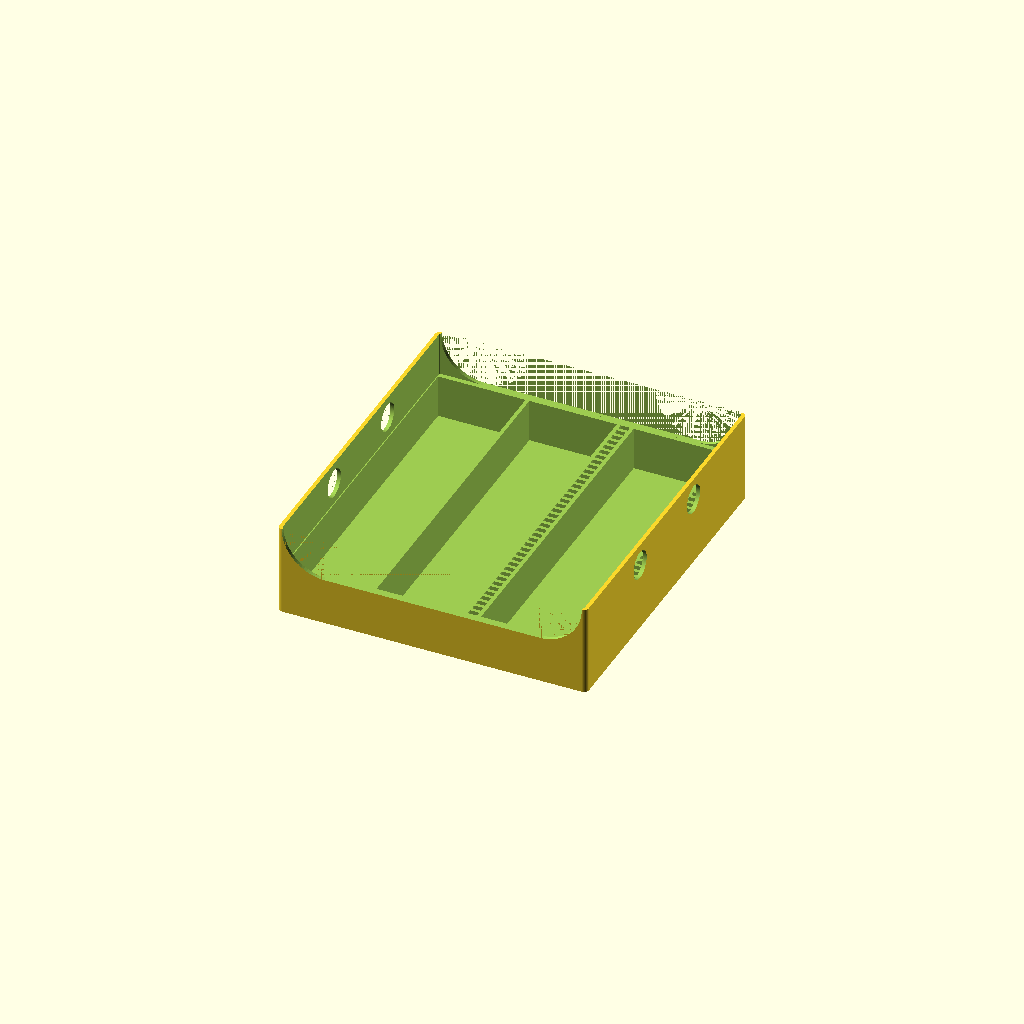
Cell 1 — every parameter at its default value.
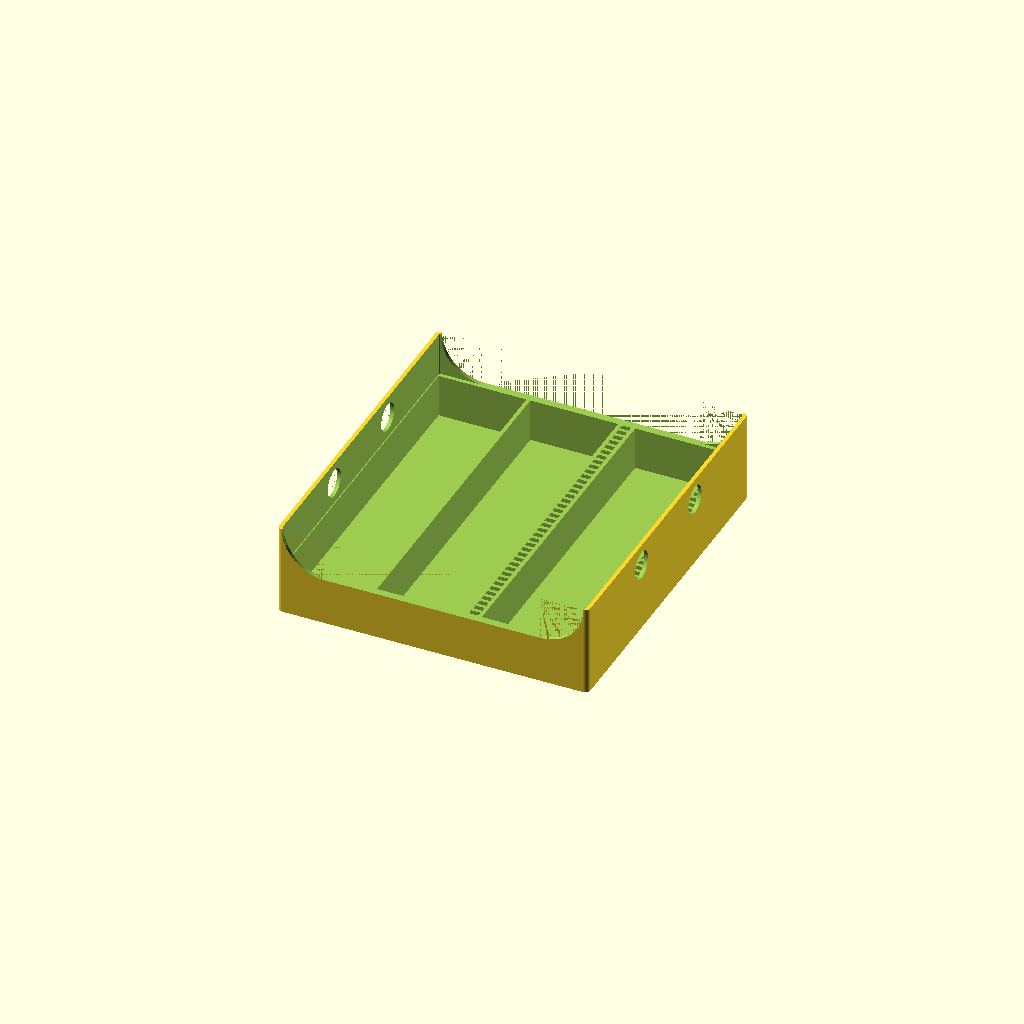
Cell 2: the same model with tol = 0.5.
All cells are drawn from one camera (rotation 55°, 0°, 25°, orthographic, colour scheme Cornfield), so only the parameter changes between them.
Source of the model, carcassonne-organizer/carcassonee-legacy-organizer.scad:
include<../_lib/cubepp.scad>;
include<../_lib/patter-cuts.scad>;

// GENERIC PARAMETERS
eps = 0.01;
$fn = 90;
tol_t = 0.1;    // tight tolerance
tol = 0.25;     // default tolerance
tol_z = 0.5;    // tolerance for bridges
tol_f = 0.4;    // free movement tolerance

// Carcassone parameters
// '-> cs as prefix
// '-> legacy box parameters
cs_bx = 265;
cs_by = 180;
cs_bz = 55;

// '-> card parameters
cs_ca = 45.5;   // card side
cs_ct = 2.22;   // card thickness
// '-> score board parameters
cs_sbx = 260;
cs_sby = 180;
cs_sbz = 2;

// derived parameters
// carcassonne section parameters
// '-> whole carcassone box must be devided into four sections
//     '-> box is too big for print area of common printers
cs_sx = cs_bx/2;
// in case of legasy version there is no division in y axis
cs_sy = cs_by;
// testing sizes
//cs_sx = 75;
//cs_sy = 50;
cs_sz = cs_bz;  // z coordinate is not devided
cs_sd = 5;     // round diameter
cs_swt = 2;     // wall thickness
cs_sbt = 2;     // bottom (wall) thickness
cs_stt = 4;     // top thickness

// [!] each section is either used or empty frame is added to fill the area
// [!] filled area is devided into compartements:
//     '-> lower card compartement
//     '-> upper figure compartement

// card compartement parameteres
// '-> cs_sp
// '-> fill in whole box sections in XY plane
// '-> z coordinate is defined by card size and the bottom wall thisckness
cs_ccy = cs_sy;
cs_ccz = cs_sbt+cs_ca;

// card storage separator parameters
// '-> cs_css
cs_cssx = 2*cs_ct;
cs_cssy = cs_ct;
cs_cssz = cs_ca;
cs_cssdist = cs_ct;

// card storage parameters
// '-> cs_ch
cs_csx = cs_ca+tol;
cs_csz = cs_ca+tol;

// computing distance between card storages and number of card storage
// '-> from x dimentison subrstract rounding diameters
// '-> devide this useful dimension by the x size of the storage with separator rails
cs_csx_cnt = 3;
cs_csx_dist = cs_sd/2;

// card compartement x coordinate computed based on the size of its content
cs_ccx = cs_sd+cs_csx_cnt*cs_csx+cs_swt+2*4*(cs_ct);

// computing number of card stored in the single card storage
// '-> aka card count
cs_csy_cnt = floor((cs_ccy-4*cs_swt-2*tol)/cs_ct);
//echo(cs_csy_cnt);
cs_csy_dist = cs_ccy-4*cs_swt-2*tol-cs_csy_cnt*cs_ct;
cs_csy = cs_csy_cnt*cs_ct;
cs_csy_off = 2*cs_swt+tol;
//echo(cs_ccy);
//echo(cs_csy);

module card_compartement()
{
    difference()
    {
        // main body
        cube_r([cs_ccx,cs_ccy, cs_ccz], cs_sd);
        
        // center cut
        translate([cs_swt,cs_swt,cs_sbt+cs_ca/2])
            cube_r([cs_ccx-2*cs_swt, cs_ccy-2*cs_swt, cs_ccz], cs_sd-2*cs_swt);
                
        // hole for cards
        //echo([cs_csx, cs_csy, cs_csz]);
        for(i=[0:cs_csx_cnt-1])
        {
            is_last = (i == cs_csx_cnt-1);
            off_x = cs_sd/2 + i*(cs_swt+cs_csx) + (is_last ? 4*cs_ct-cs_swt : 0);
            translate([off_x, 2*cs_swt,cs_sbt])
                cube([cs_csx, cs_csy+2*tol, cs_csz]);
            
            if(is_last)
            {
                // holes for the card separator
                for(j=[0:round(cs_csy_cnt/2)-1])
                {
                    off_y = cs_csy_off + 2*j*cs_ct;
                    // left side
                    translate([off_x-3*cs_ct-tol_f/2, off_y-tol_f/2, cs_sbt])
                        cube([2*cs_ct+tol_f,cs_ct+tol_f,cs_ca]);
                    // right side
                    translate([off_x+cs_csx+1*cs_ct-tol_f/2, off_y-tol_f/2, cs_sbt])
                        cube([2*cs_ct+tol_f,cs_ct+tol_f,cs_ca]);
                }
            }
            
            
        }
        
        
        // cutting sides
        translate([cs_sd/2,-eps,cs_ccz+cs_ca/2])
            rotate([-90,0,0])
                cube_r([cs_ccx-cs_sd,cs_ca, cs_sy+2*eps], cs_ca);  
        
        // cutting finger holes
        translate([-eps,cs_sy/3,cs_ccz-cs_ca/4])
            rotate([0,90,0])
                cylinder(d=cs_ca/2-4*cs_sbt,h=cs_ccy+2*eps);

        translate([-eps,2*cs_sy/3,cs_ccz-cs_ca/4])
            rotate([0,90,0])
                cylinder(d=cs_ca/2-4*cs_sbt,h=cs_ccy+2*eps);
        
        
    }
}

card_compartement();

// cart separator thickness
cs_cst = 2;

module card_separator()
{
    difference()
    {
        union()
        {            
            // main shape
            cube_r([cs_ca-2*tol,cs_ca-2*tol,2*cs_cst],4);
                
            // upper connector
            translate([-3*cs_ct,cs_ca/2+tol,0])
                cube_r([cs_ca-2*tol+6*cs_ct,cs_ca/2-3*tol,cs_cst], 4);
            
            // left wing
            translate([0-cs_ct-tol-2*cs_cst-(cs_ct-cs_cst),0,0])
                cube_r([2*cs_cst, cs_ca-2*tol, cs_cst],4);
            //%translate([0-cs_ct-tol-(cs_ct-cs_cst),0,0])
            //    cube([cs_ct+tol+(cs_ct-cs_cst), cs_ca-2*tol, cs_cst]);
            //right wing
            translate([cs_ca-2*tol+cs_ct+tol+(cs_ct-cs_cst),0,0])
                cube_r([2*cs_cst, cs_ca-2*tol, cs_cst],4);
            //%translate([cs_ca-2*tol,0,0])
            //    cube([cs_ct+tol+(cs_ct-cs_cst), cs_ca-2*tol, cs_cst]);
            
        }
        
        // cut for easier access
        translate([cs_ca/2-2*tol,cs_ca-2*tol,-eps])
            cylinder(d=0.75*cs_ca-2*tol,h=2*cs_cst+2*eps);
    }  
}

//card_separator();

// figures compartement parameters
// '-> cs_fc
cs_fcx = cs_sx;
cs_fcy = cs_sy;
cs_fcz = cs_sz - cs_ccz - tol_z - tol_z;
echo(cs_fcz);

module figure_compartement()
{
    difference()
    {
        union()
        {
            // main shape
            box_r([cs_fcx, cs_fcy, cs_fcz], cs_sd, cs_swt, cs_sbt);
            
            // interface
            translate([cs_swt+tol_f, cs_swt+tol_f, -cs_stt])
                cube_r([cs_fcx-2*cs_swt-2*tol_f,cs_fcy-2*cs_swt-2*tol_f,cs_stt],cs_sd-2*cs_swt-2*tol_f);
        }
        
        // side cut
        //translate([cs_sd/2,-eps,cs_fcz+cs_ca/2])
        translate([cs_sd/2,-eps,cs_fcz+cs_fcz/2])
            rotate([-90,0,0])
                cube_r([cs_sx-cs_sd, cs_fcz-2*cs_sbt, cs_sy+2*eps], cs_fcz-2*cs_sbt);  
        
        
        // cutting finger holes
        translate([-eps,cs_sy/2, cs_fcz/2+cs_sbt])
            rotate([0,90,0])
                cylinder(d=cs_ca/2-2*cs_sbt,h=cs_sx+2*eps);
        
    }
}

/*
translate([0,0,cs_ccz+tol_z])
    figure_compartement();
*/

// single color figures storage parameters
// '-> cs_fs
cs_fsx = (cs_fcx - 2*cs_swt - 6*tol_f)/3;
cs_fsy = (cs_fcy - 2*cs_swt - 6*tol_f)/3;
cs_fsz = cs_fcz - cs_sbt - tol_z;
cs_fsd = cs_sd-2*cs_swt-2*tol_f;

module figure_storage()
{
    // main shape
    box_r([cs_fsx, cs_fsy, cs_fsz], cs_fsd, cs_swt);
}

//figure_storage();

/*
translate([0,0,cs_ccz+2*tol_z+cs_sbt])
for (i=[0:2])
{
    x_off = i*(cs_fsx+tol_f)+tol_f+cs_swt;
    for(j=[0:2])
    {
        y_off = j*(cs_fsy+tol_f)+tol_f+cs_swt;
        translate([x_off, y_off,0])
            figure_storage();
    }
}
*/


module section_filler()
{
    sf_h = 80;
    difference()
    {   
        // main shape
        box_r([cs_sx, cs_sy, sf_h],cs_sd, cs_swt, 3);
        
        _size = cs_sy-10*cs_swt;
        //_size = cs_sx;
        _sf = _size/100;
        _h = 1.5;
        _wt = 2;
        
        // cut ornament
        translate([cs_sx/2,cs_sy/2,0])
        {
            // carcassonne logo
            translate([0,0,+_h-eps])
                rotate([0,180,0])
                    scale([_sf,_sf,_h/10])
                        import("card-back-raw.stl");
            
            // border
            translate([0,0,-_h/2-eps])
                box_r([_size+2*_wt,_size+2*_wt, _h], cs_sd, _wt+0.5, eps, center=true);
        }
        
        // front hexagonal pattern
        _off = 4;
        sx = [cs_sx-cs_sd, sf_h-2*_off, cs_swt+2*eps];
        translate([cs_sd/2,-eps,_off])
            hexagonal_pattern(sx, cs_sd, _off, vertical=true);
        
        // back hexagonal pattern
        translate([cs_sd/2,cs_sy-eps-cs_swt,_off])
            hexagonal_pattern(sx, cs_sd, _off, vertical=true);
        
        // left
        sy = [cs_sy-cs_sd, sf_h-2*_off, cs_swt+2*eps];
        rotate([0,0,90])
            translate([cs_sd/2,-cs_swt-eps,_off])
                hexagonal_pattern(sy, cs_sd, _off, vertical=true);
        
        // right
        rotate([0,0,90])
            translate([cs_sd/2,-cs_sx-eps,_off])
                hexagonal_pattern(sy, cs_sd, _off, vertical=true);
    }
}

// section_filler();
Parameter table extracted from the source (name, type, default, range or options):
eps: number, default 0.01
tol_t: number, default 0.1
tol: number, default 0.25
tol_z: number, default 0.5
tol_f: number, default 0.4
cs_bx: number, default 265
cs_by: number, default 180
cs_bz: number, default 55
cs_ca: number, default 45.5
cs_ct: number, default 2.22
cs_sbx: number, default 260
cs_sby: number, default 180
cs_sbz: number, default 2
cs_sd: number, default 5
cs_swt: number, default 2
cs_sbt: number, default 2
cs_stt: number, default 4
cs_csx_cnt: number, default 3
